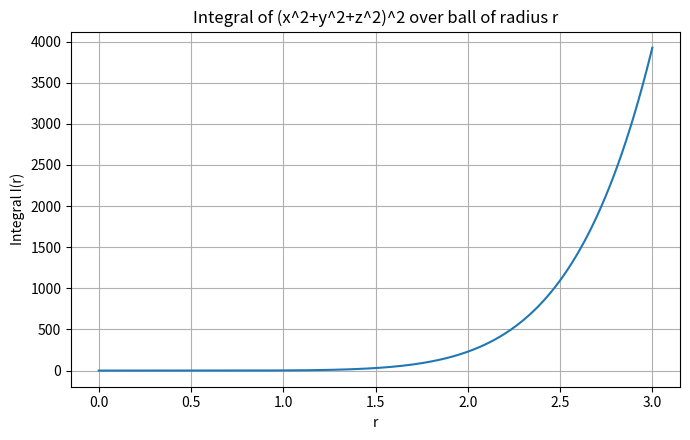

Generate this figure with matplotlib:
# sympy_intro.py
"""Python Essentials: Introduction to SymPy.
<Name>
<Class>
<Date>
"""

import sympy as sy
import numpy as np
from matplotlib import pyplot as plt

# Problem 1
def prob1():
    """Return an expression for

        (2/5)e^(x^2 - y)cosh(x+y) + (3/7)log(xy + 1).

    Make sure that the fractions remain symbolic.
    """
    x, y = sy.symbols("x, y")
    return ((sy.Rational(2, 5)) * sy.exp(x ** 2 - y) * sy.cosh(x+y)) + ((3/7) * sy.log((x * y) + 1))


# Problem 2
def prob2():
    """Compute and simplify the following expression.

        product_(i=1 to 5)[ sum_(j=i to 5)[j(sin(x) + cos(x))] ]
    """
    x, j, i = sy.symbols("x, j, i")
    return sy.product(sy.summation(j * (sy.sin(x) + sy.cos(x)), (j, i, 5)), (i, 1, 5))


# Problem 3
def prob3(N):
    """Define an expression for the Maclaurin series of e^x up to order N.
    Substitute in -y^2 for x to get a truncated Maclaurin series of e^(-y^2).
    Lambdify the resulting expression and plot the series on the domain
    y in [-2,2]. Plot e^(-y^2) over the same domain for comparison.
    """
    domain = np.linspace(-2, 2, 1000)
    x, y, n = sy.symbols("x, y, n")
    expression = sy.summation(x**n / sy.factorial(n), (n, 0, N)) # The summation thing
    subbed = expression.subs(x, -y**2)
    mac = sy.lambdify(y, subbed, "numpy") # Maclauren series
    true_func = sy.lambdify(y, sy.exp(-y**2), "numpy") # With the y^2 plugged in

    # Time to plot
    plt.plot(domain, mac(domain), label=f"Maclaurin up to N={N}")
    plt.plot(domain, true_func(domain), label="e^(-y^2)")
    plt.legend()
    plt.savefig("prob3.png")

# Problem 4
def prob4():
    """The following equation represents a rose curve in cartesian coordinates.

    0 = 1 - [(x^2 + y^2)^(7/2) + 18x^5 y - 60x^3 y^3 + 18x y^5] / (x^2 + y^2)^3

    Construct an expression for the nonzero side of the equation and convert
    it to polar coordinates. Simplify the result, then solve it for r.
    Lambdify a solution and use it to plot x against y for theta in [0, 2pi].
    """
    x, y, r, theta = sy.symbols("x, y, r, theta") # Lots of stuff
    expression = 1 - ((x**2 + y**2)**(sy.Rational(7, 2)) + (18 * (x**5) * y) - (60 * (x ** 3) * (y ** 3)) + (18 * (y**5) * x) )/((x**2 + y ** 2)**3) # Copying equation 2
    with_x = expression.subs(x, r * sy.cos(theta)) # I don't know how to substitute twice at once
    with_y = with_x.subs(y, r * sy.sin(theta))
    new_expression = sy.simplify(with_y) # Simplified with substitutions
    r = sy.lambdify(theta, sy.solve(new_expression)[0][r]) # I'm unclear what this means

    domain = np.linspace(0, 2 * np.pi, 500)
    plt.plot(r(domain) * np.cos(domain), r(domain) * np.sin(domain))
    plt.savefig("prob4.png")


# Problem 5
def prob5():
    """Calculate the eigenvalues and eigenvectors of the following matrix.

            [x-y,   x,   0]
        A = [  x, x-y,   x]
            [  0,   x, x-y]

    Returns:
        (dict): a dictionary mapping eigenvalues (as expressions) to the
            corresponding eigenvectors (as SymPy matrices).
    """
    x, y, lam = sy.symbols('x y lam')
    A_minus_lambda = sy.Matrix([[x-y-lam,  x, 0],
               [x,  x-y-lam, x],
               [0, x, x-y-lam]])
    
    charpoly = sy.factor(A_minus_lambda.det()) # Characteristic polynomial
    lambdas = sy.solve(sy.Eq(charpoly, 0), lam) # It's super unclear which methods I'm allowed to use or not

    eig_dict = {} # Initialize for returning
    for val in lambdas:
        M_sub = A_minus_lambda.subs(lam, val) # Putting each lambda in
        ns = M_sub.nullspace()
        if not ns: # Just in case
            vec = sy.Matrix([0, 0, 0])
        else:
            vec = sy.Matrix([sy.simplify(v) for v in ns[0]]) # Just break down the vector in ns
        eig_dict[sy.simplify(val)] = vec

    return eig_dict


# Problem 6
def prob6():
    """Consider the following polynomial.

        p(x) = 2*x^6 - 51*x^4 + 48*x^3 + 312*x^2 - 576*x - 100

    Plot the polynomial and its critical points over [-5,5]. Determine which
    points are maxima and which are minima. Plot the maxima in one color and the
    minima in another color. Return the minima and maxima (x values) as two
    separate sets.

    Returns:
        (set): the local minima.
        (set): the local maxima.
    """
    x = sy.symbols("x")
    domain = np.linspace(-5, 5, 100)
    p = 2 * (x**6) - (51 * x**4) + (48 * x**3) + (312 * x**2) - (576 * x) - 100
    p_lam = sy.lambdify(x, p)
    p_prime = sy.Derivative(p, x)
    p_double_prime = sy.Derivative(p_prime, x)
    critical_points = sy.solve(p_prime.simplify(), x)
    min_vs_max = [p_double_prime.subs(x, c).simplify() for c in critical_points]
    plt.plot(domain, p_lam(domain))
    
    minima = set()
    maxima = set()
    for i in range(len(critical_points)):
        if min_vs_max[i] > 0:
            minima.add(critical_points[i])
        else:
            maxima.add(critical_points[i])

    plt.scatter(list(minima), [p_lam(x) for x in minima], color="blue", marker="o", label="Minima")
    plt.scatter(list(maxima), [p_lam(x) for x in maxima], color="red", marker="o", label="Maxima")

    plt.savefig("prob6.png")
    return minima, maxima


# Problem 7
def prob7():
    """Calculate the volume integral of f(x,y,z) = (x^2 + y^2 + z^2)^2 over the
    sphere of radius r. Lambdify the resulting expression and plot the integral
    value for r in [0,3]. Return the value of the integral when r = 2.

    Returns:
        (float): the integral of f over the sphere of radius 2.
    """
    r = sy.symbols('r')
    expr = sy.Rational(4,7)*sy.pi*r**7

    I = sy.lambdify(r, expr, modules=['numpy']) # Need a callable version

    rs = np.linspace(0, 3, 400)
    vals = I(rs)

    plt.figure(figsize=(7,4.5))
    plt.plot(rs, vals)
    plt.xlabel('r')
    plt.ylabel('Integral I(r)')
    plt.title('Integral of (x^2+y^2+z^2)^2 over ball of radius r')
    plt.grid(True)
    plt.tight_layout()
    plt.savefig("prob7.png")

    # Print symbolic expression and value at r=2
    val_r2 = sy.simplify(expr.subs(r, 2))
    return float(val_r2.evalf())


print(prob7())
